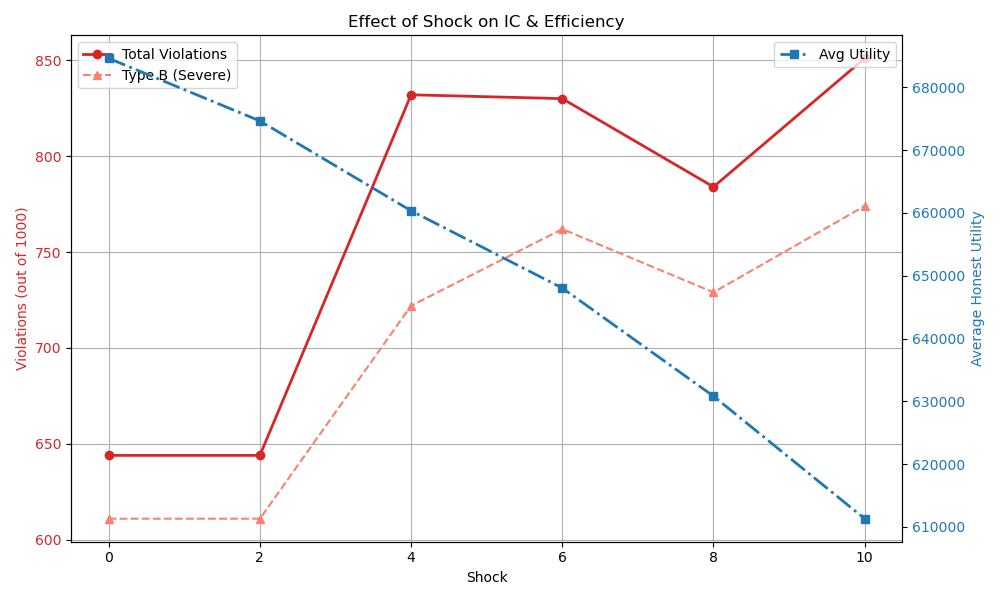

The table this chart was drawn from, first rows:
parameter, violation_total, violation_type_a, violation_type_b, avg_utility
0, 644, 24, 611, 684606
2, 644, 24, 611, 674645
4, 832, 96, 722, 660341
6, 830, 50, 762, 648042
8, 784, 39, 729, 630822
10, 851, 59, 774, 611319
